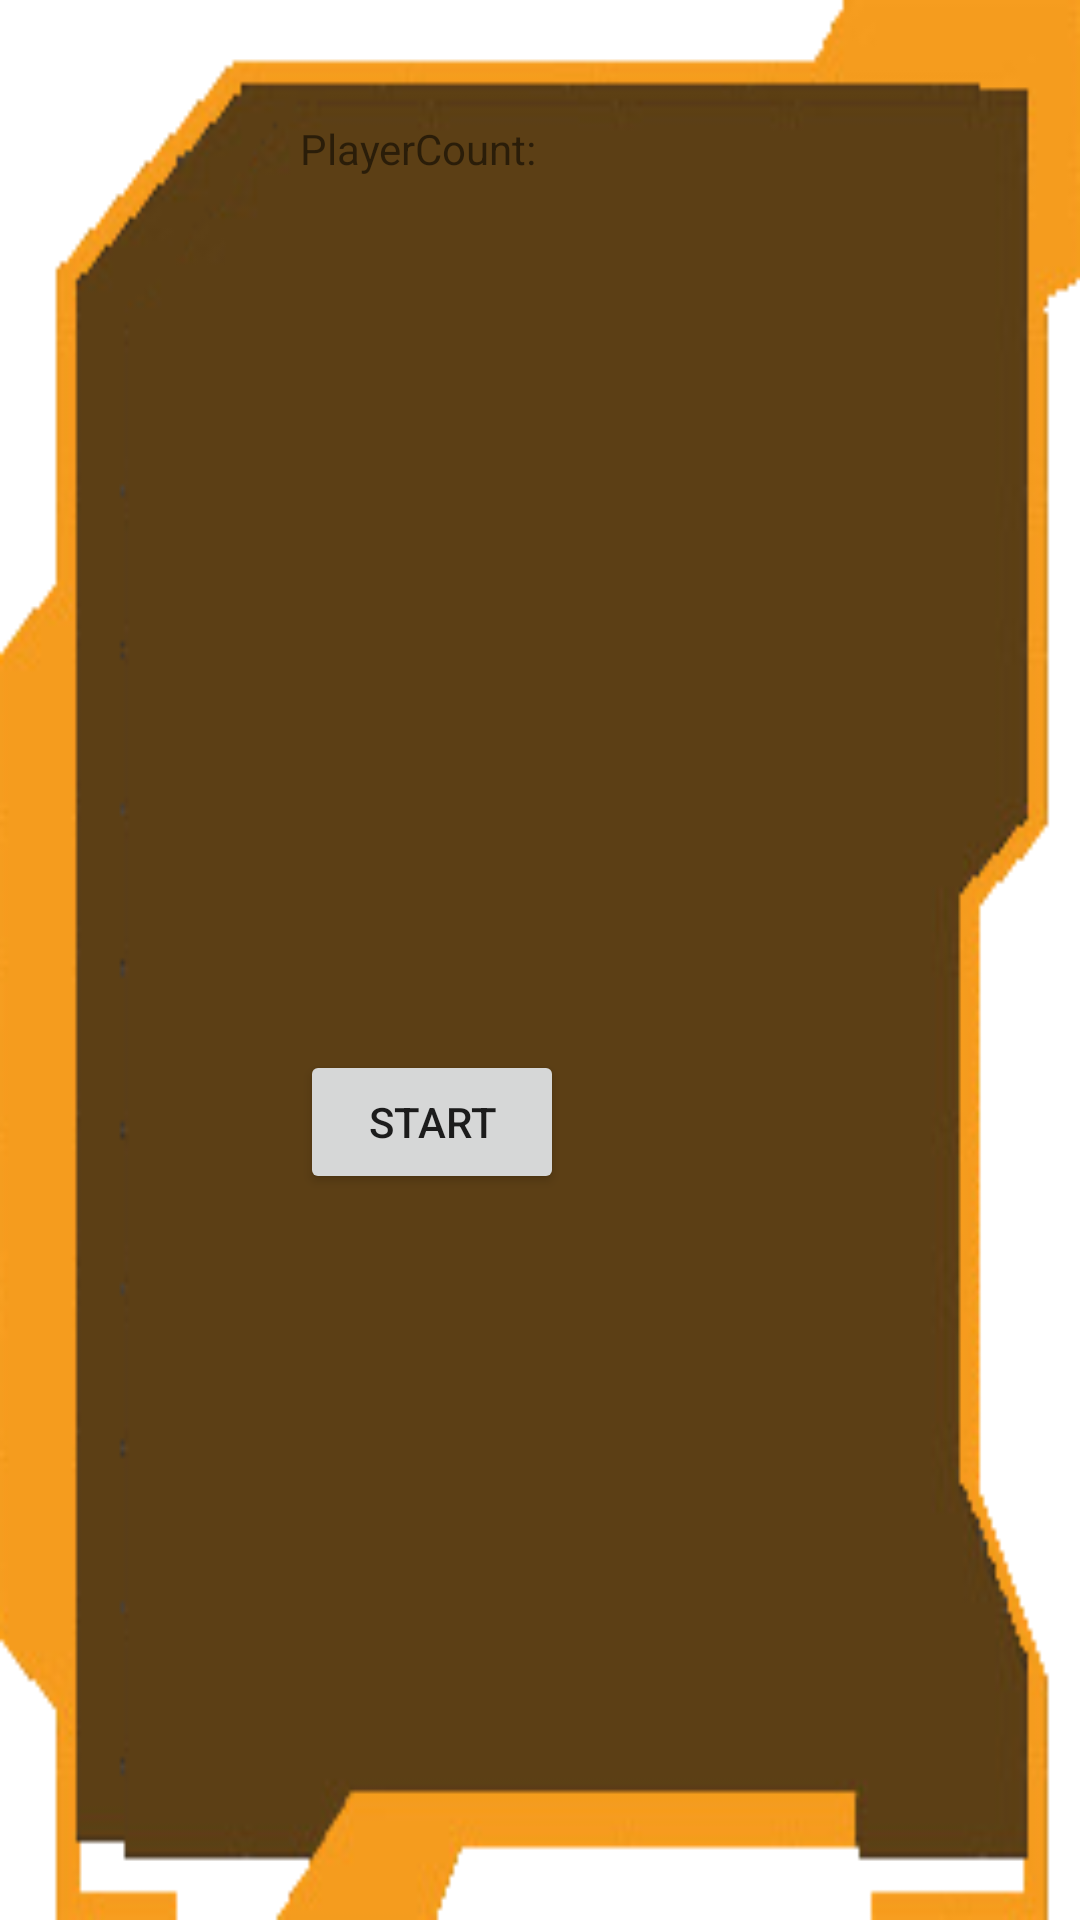

Here is an Android app screen rendered from its layout file. Give the layout XML and the strings, colors and styles it references.
<!-- AndroidManifest.xml: application theme Theme.Wagnis.NoActionBar -->
<!-- res/layout/popup_start.xml -->
<?xml version="1.0" encoding="utf-8"?>
<RelativeLayout xmlns:android="http://schemas.android.com/apk/res/android"
    xmlns:app="http://schemas.android.com/apk/res-auto"
    android:layout_width="300dp"
    android:layout_height="450dp"
    android:background="@drawable/popup_diceroll_background">
    <TextView
        android:id="@+id/txtPlayerCount"
        android:layout_width="wrap_content"
        android:layout_height="wrap_content"
        android:layout_alignParentStart="true"
        android:layout_alignParentTop="true"
        android:layout_marginStart="100dp"
        android:layout_marginTop="40dp"
        android:text="PlayerCount:" />

    <ImageView
        android:id="@+id/qrCode"
        android:layout_width="wrap_content"
        android:layout_height="wrap_content"
        android:layout_alignParentStart="true"
        android:layout_alignParentTop="true"
        android:layout_alignParentEnd="true"
        android:layout_alignParentBottom="true"
        android:layout_marginStart="28dp"
        android:layout_marginTop="20dp"
        android:layout_marginEnd="42dp" />

    <Button
        android:id="@+id/btn_start"
        android:layout_width="wrap_content"
        android:layout_height="wrap_content"
        android:layout_alignParentStart="true"
        android:layout_alignParentTop="true"
        android:layout_marginStart="100dp"
        android:layout_marginTop="350dp"
        android:text="Start" />



</RelativeLayout>
<!-- resources referenced by this layout -->
<resources>
  <!-- drawable popup_diceroll_background: png bitmap (drawable, 15731 bytes) -->
  <style name="Theme.Wagnis.NoActionBar">
          <item name="windowActionBar">false</item>
          <item name="windowNoTitle">true</item>
      </style>
</resources>
